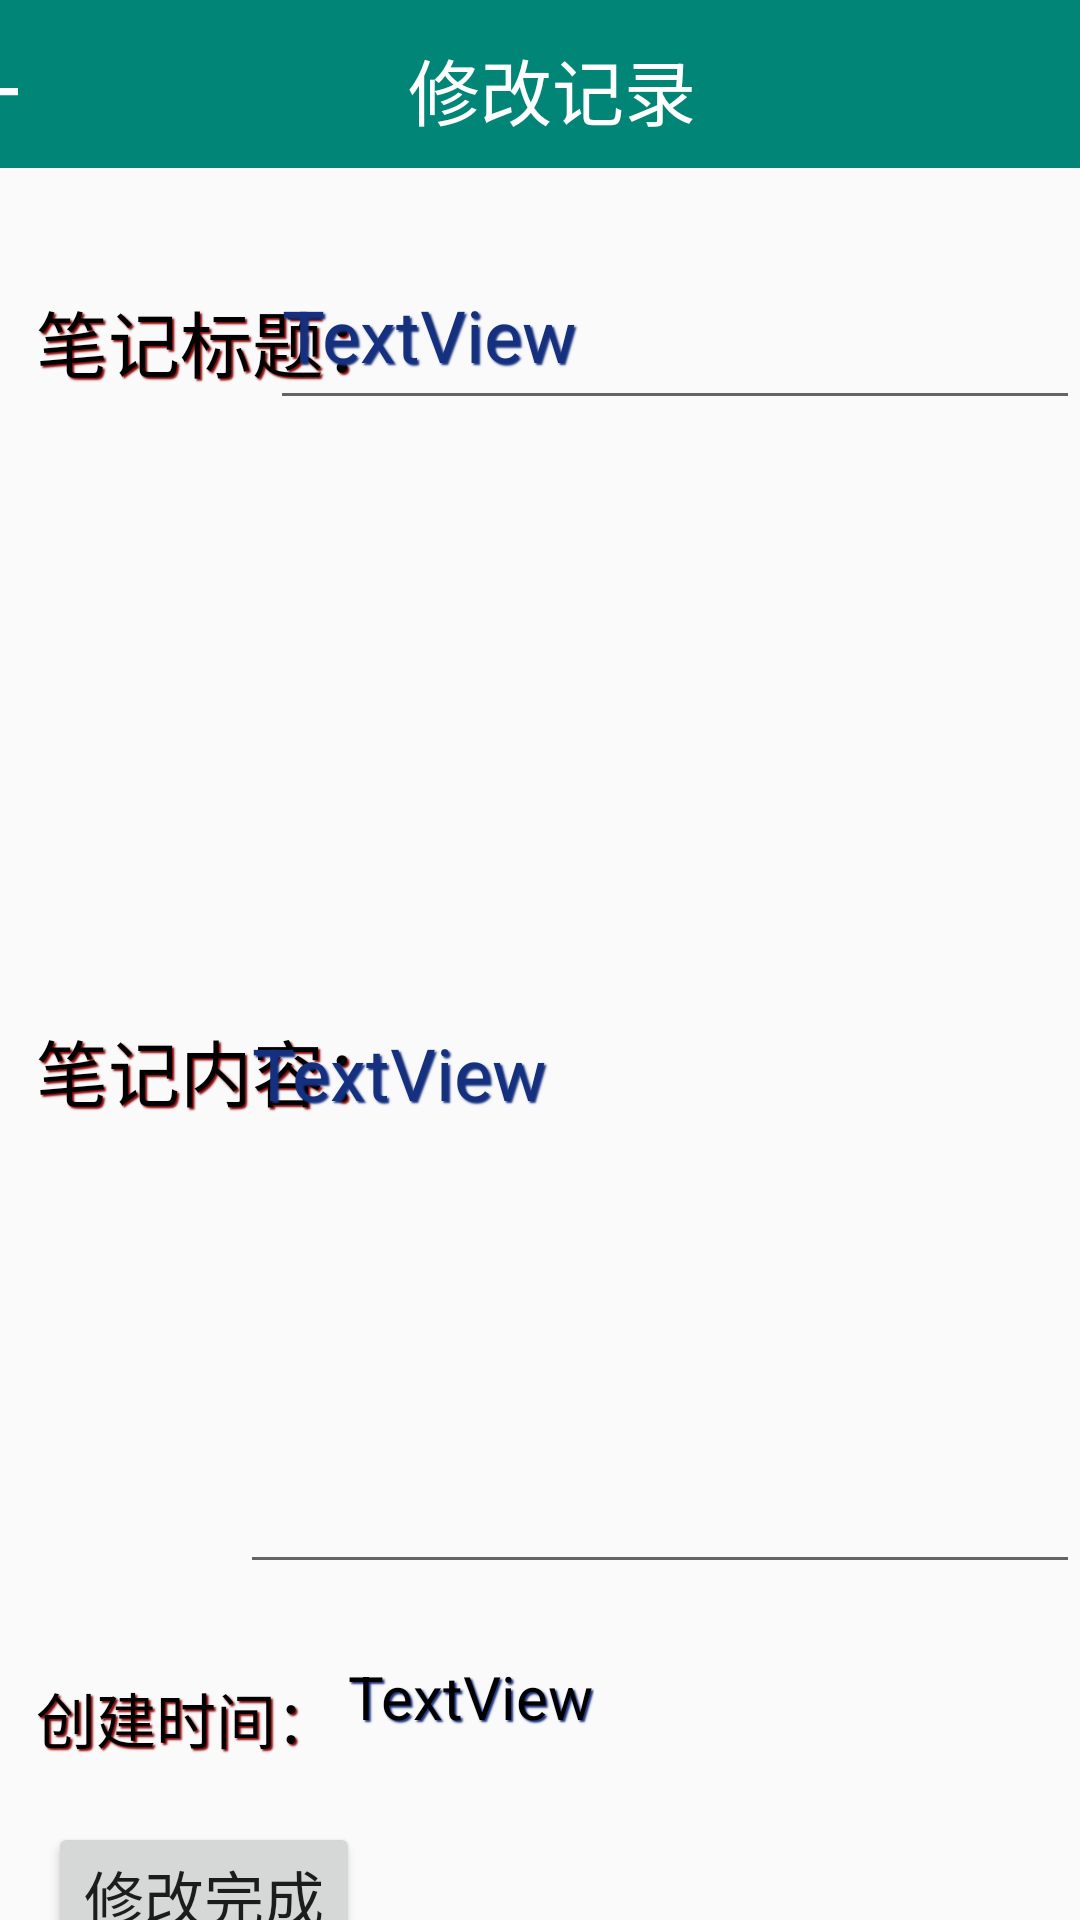

This screen was rendered from an Android layout file. Write that file and the resources it references.
<!-- AndroidManifest.xml: application theme Theme.ApplicationTest_Two -->
<!-- res/layout/activity_note_detail_show.xml -->
<?xml version="1.0" encoding="utf-8"?>
<androidx.constraintlayout.widget.ConstraintLayout xmlns:android="http://schemas.android.com/apk/res/android"
    xmlns:app="http://schemas.android.com/apk/res-auto"
    xmlns:tools="http://schemas.android.com/tools"
    android:layout_width="match_parent"
    android:layout_height="match_parent">

    

    <com.google.android.material.appbar.AppBarLayout
        android:id="@+id/appBarLayout"
        android:layout_width="415dp"
        android:layout_height="56dp"
        android:theme="@style/AppTheme.AppBarOverlay"
        app:layout_constraintEnd_toEndOf="parent"
        app:layout_constraintStart_toStartOf="parent"
        app:layout_constraintTop_toTopOf="parent">

        <LinearLayout
            android:layout_width="match_parent"
            android:layout_height="match_parent">

            <Button
                android:id="@+id/back2"
                android:layout_width="30dp"
                android:layout_height="29dp"
                android:layout_marginLeft="8dp"
                android:layout_marginTop="8dp"
                android:background="?attr/actionModeCloseDrawable"
                app:backgroundTint="@null"
                tools:ignore="MissingConstraints" />

            <TextView
                android:id="@+id/title3"
                android:layout_width="wrap_content"
                android:layout_height="wrap_content"
                android:layout_marginLeft="125dp"
                android:layout_marginTop="12dp"
                android:text="修改记录"
                android:textColor="#FFFFFF"
                android:textSize="24sp" />

        </LinearLayout>
    </com.google.android.material.appbar.AppBarLayout>

    <TextView
        android:id="@+id/textView5"
        android:layout_width="wrap_content"
        android:layout_height="wrap_content"
        android:layout_marginStart="12dp"
        android:layout_marginTop="40dp"
        android:shadowColor="#880000"
        android:shadowDx="2"
        android:shadowDy="2"
        android:shadowRadius="1"
        android:text="笔记标题："
        android:textColor="#000000"
        android:textSize="24sp"
        app:layout_constraintStart_toStartOf="parent"
        app:layout_constraintTop_toBottomOf="@+id/appBarLayout" />

    <EditText
        android:id="@+id/name"
        android:layout_width="270dp"
        android:layout_height="60dp"
        android:layout_marginStart="16dp"
        android:layout_marginTop="24dp"
        android:inputType="textMultiLine"
        android:shadowColor="#15307E"
        android:shadowDx="2"
        android:shadowDy="2"
        android:shadowRadius="1"
        android:text="TextView"
        android:textColor="#15307E"
        android:textSize="24sp"
        app:layout_constraintEnd_toEndOf="parent"
        app:layout_constraintHorizontal_bias="1.0"
        app:layout_constraintStart_toEndOf="@+id/textView5"
        app:layout_constraintTop_toBottomOf="@+id/appBarLayout" />

    <TextView
        android:id="@+id/textView6"
        android:layout_width="wrap_content"
        android:layout_height="wrap_content"
        android:layout_marginStart="12dp"
        android:layout_marginTop="208dp"
        android:shadowColor="#880000"
        android:shadowDx="2"
        android:shadowDy="2"
        android:shadowRadius="1"
        android:text="笔记内容："
        android:textColor="#000000"
        android:textSize="24sp"
        app:layout_constraintStart_toStartOf="parent"
        app:layout_constraintTop_toBottomOf="@+id/textView5" />

    <EditText
        android:id="@+id/content"
        android:layout_width="280dp"
        android:layout_height="344dp"
        android:layout_marginStart="4dp"
        android:layout_marginTop="44dp"
        android:inputType="textMultiLine"
        android:shadowColor="#15307E"
        android:shadowDx="2"
        android:shadowDy="2"
        android:shadowRadius="1"
        android:text="TextView"
        android:textColor="#15307E"
        android:textSize="24sp"
        app:layout_constraintEnd_toEndOf="parent"
        app:layout_constraintHorizontal_bias="1.0"
        app:layout_constraintStart_toEndOf="@+id/textView6"
        app:layout_constraintTop_toBottomOf="@+id/name"
        tools:ignore="MissingConstraints" />

    <TextView
        android:id="@+id/textView3"
        android:layout_width="wrap_content"
        android:layout_height="wrap_content"
        android:layout_marginStart="12dp"
        android:layout_marginTop="184dp"
        android:shadowColor="#880000"
        android:shadowDx="2"
        android:shadowDy="2"
        android:shadowRadius="1"
        android:text="创建时间："
        android:textColor="#000000"
        android:textSize="20sp"
        app:layout_constraintStart_toStartOf="parent"
        app:layout_constraintTop_toBottomOf="@+id/textView6" />

    <TextView
        android:id="@+id/registe_date"
        android:layout_width="wrap_content"
        android:layout_height="wrap_content"
        android:layout_marginStart="4dp"
        android:layout_marginTop="24dp"
        android:shadowColor="#15307E"
        android:shadowDx="2"
        android:shadowDy="2"
        android:shadowRadius="1"
        android:text="TextView"
        android:textColor="#000000"
        android:textSize="20sp"
        app:layout_constraintStart_toEndOf="@+id/textView3"
        app:layout_constraintTop_toBottomOf="@+id/content" />

    <Button
        android:id="@+id/btn_done"
        android:layout_width="wrap_content"
        android:layout_height="wrap_content"
        android:layout_marginStart="16dp"
        android:layout_marginTop="20dp"
        android:text="修改完成"
        android:textSize="20sp"
        app:layout_constraintStart_toStartOf="parent"
        app:layout_constraintTop_toBottomOf="@+id/textView3" />

</androidx.constraintlayout.widget.ConstraintLayout>
<!-- resources referenced by this layout -->
<resources>
  <style name="AppTheme.AppBarOverlay" parent="ThemeOverlay.AppCompat.Dark.ActionBar" />
  <style name="Theme.ApplicationTest_Two" parent="Theme.AppCompat.Light.NoActionBar">
          
          <item name="colorPrimary">@color/colorPrimary</item>
          <item name="colorPrimaryDark">@color/colorPrimaryDark</item>
          <item name="colorAccent">@color/colorAccent</item>
      </style>
  <color name="colorPrimary">#008577</color>
  <color name="colorPrimaryDark">#00574B</color>
  <color name="colorAccent">#D81B60</color>
</resources>
